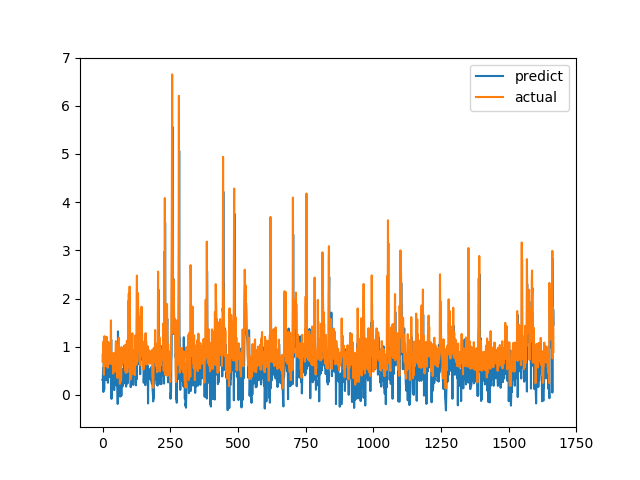

The data file committed next to this chart (first rows):
predict, actual
0.3141, 0.6915
0.2967, 0.8558
0.5518, 0.7094
0.06125, 1.015
0.5805, 1.116
0.745, 0.4183
0.108, 1.002
0.6525, 1.219
0.8361, 1.143
0.805, 0.6528
0.4101, 0.6747
0.8077, 0.601
0.3154, 0.6695
0.3224, 0.6538
0.305, 0.7814
0.4147, 1.206
0.7956, 0.8469
0.5193, 0.8286
0.478, 0.6482
0.3623, 0.5624
0.2519, 0.7183
0.8481, 1.1
0.6891, 0.9542
0.5456, 0.729
0.4869, 0.6694
0.3666, 0.8631
0.5017, 0.6465
0.3946, 0.8223
0.4563, 0.9236
0.5561, 0.8301
0.4794, 1.067
0.7065, 1.546
1.148, 0.6827
-0.08308, 0.6386
0.403, 0.6464
0.3619, 0.6881
0.3345, 0.7274
0.3663, 0.65
0.3035, 0.8694
0.4988, 0.4409
0.1398, 0.4519
0.1278, 0.7575
0.7041, 0.4952
0.09975, 0.6851
0.3045, 0.7244
0.5354, 0.8654
0.4753, 0.74
0.3915, 0.8071
0.4484, 0.8204
0.7789, 1.114
0.7079, 1.109
0.7406, 0.4751
0.1907, 1.039
1.05, 0.9458
0.5806, 0.7878
0.5272, 0.3505
-0.1886, 0.9368
1.318, 0.9868
0.5412, 0.647
0.3564, 1.03
... 1,606 more rows
